The GitHub repository anggapraseetio/KlasifikasiDaun_RM contains a labelled image folder "dataset" with 2 categories: sehat, tidak sehat. Examples follow, each with its label.

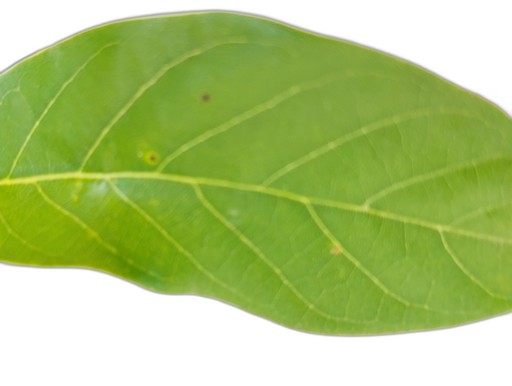
Label: sehat

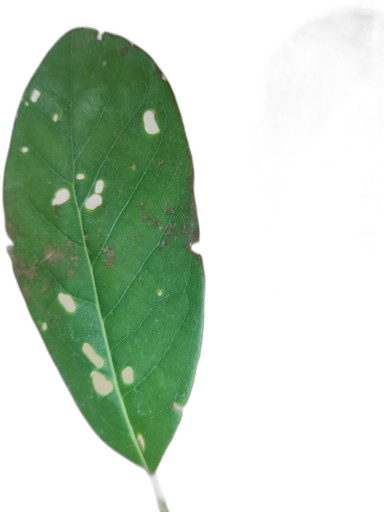
Label: tidak sehat

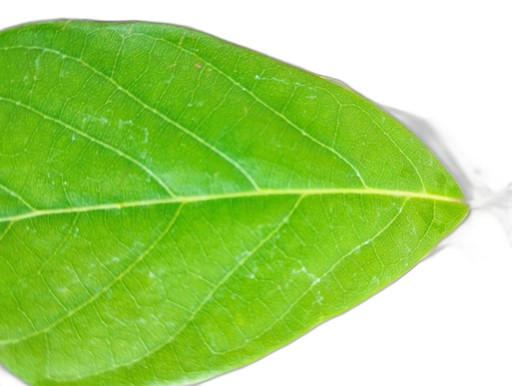
Label: sehat

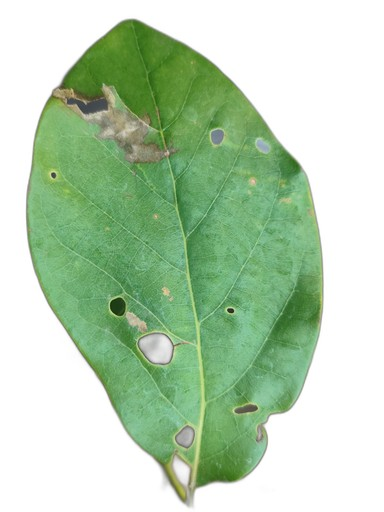
Label: tidak sehat

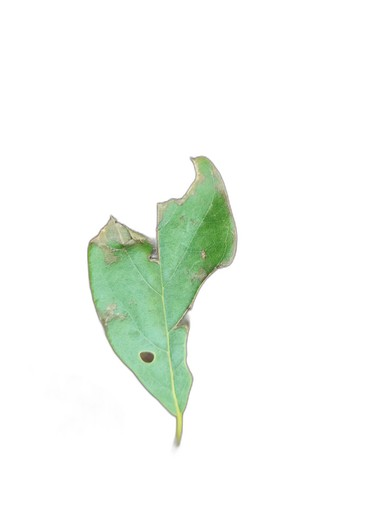
Label: tidak sehat

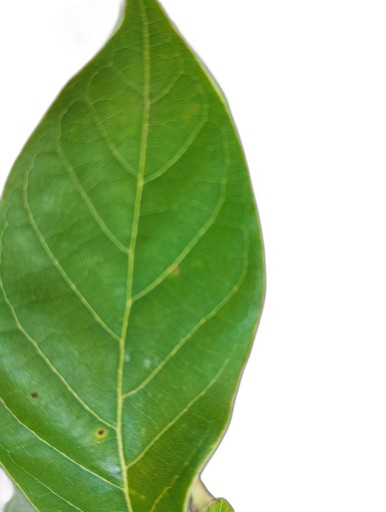
Label: sehat
